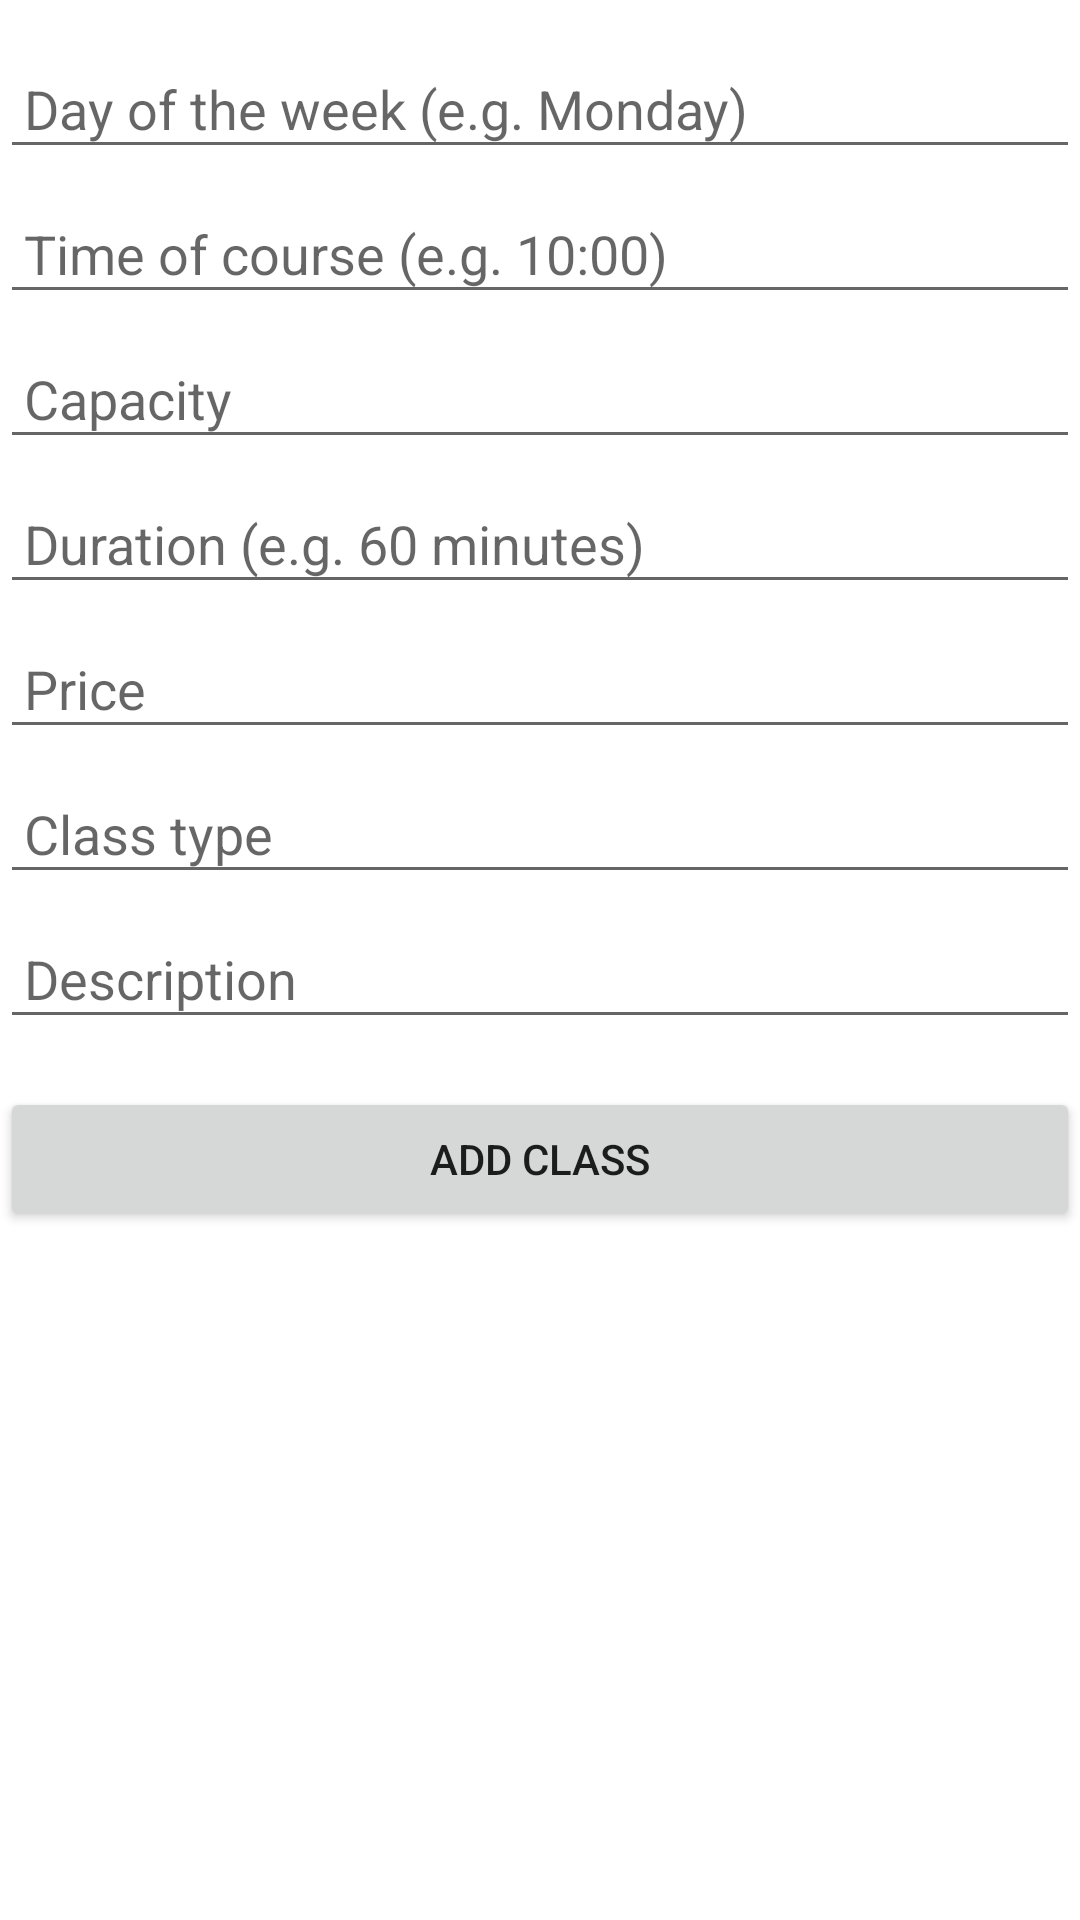

Reconstruct the res/layout file that produces this screen, plus the resources it refers to.
<!-- AndroidManifest.xml: application theme Theme.Yogaclassmanager -->
<!-- res/layout/activity_add_class.xml -->
<?xml version="1.0" encoding="utf-8"?>
<androidx.constraintlayout.widget.ConstraintLayout xmlns:android="http://schemas.android.com/apk/res/android"
    xmlns:app="http://schemas.android.com/apk/res-auto"
    xmlns:tools="http://schemas.android.com/tools"
    android:id="@+id/main"
    android:layout_width="match_parent"
    android:layout_height="match_parent"
    tools:context=".AddClassActivity">

    <EditText
        android:id="@+id/edit_day_of_week"
        android:layout_width="0dp"
        android:layout_height="wrap_content"
        android:hint="Day of the week (e.g. Monday)"
        app:layout_constraintTop_toTopOf="parent"
        app:layout_constraintStart_toStartOf="parent"
        app:layout_constraintEnd_toEndOf="parent"
        android:layout_marginTop="16dp"
        android:padding="8dp"/>

    <EditText
        android:id="@+id/edit_time"
        android:layout_width="0dp"
        android:layout_height="wrap_content"
        android:hint="Time of course (e.g. 10:00)"
        app:layout_constraintTop_toBottomOf="@id/edit_day_of_week"
        app:layout_constraintStart_toStartOf="parent"
        app:layout_constraintEnd_toEndOf="parent"
        android:layout_marginTop="8dp"
        android:padding="8dp"/>

    <EditText
        android:id="@+id/edit_capacity"
        android:layout_width="0dp"
        android:layout_height="wrap_content"
        android:hint="Capacity"
        app:layout_constraintTop_toBottomOf="@id/edit_time"
        app:layout_constraintStart_toStartOf="parent"
        app:layout_constraintEnd_toEndOf="parent"
        android:layout_marginTop="8dp"
        android:padding="8dp"/>

    <EditText
        android:id="@+id/edit_duration"
        android:layout_width="0dp"
        android:layout_height="wrap_content"
        android:hint="Duration (e.g. 60 minutes)"
        app:layout_constraintTop_toBottomOf="@id/edit_capacity"
        app:layout_constraintStart_toStartOf="parent"
        app:layout_constraintEnd_toEndOf="parent"
        android:layout_marginTop="8dp"
        android:padding="8dp"/>

    <EditText
        android:id="@+id/edit_price"
        android:layout_width="0dp"
        android:layout_height="wrap_content"
        android:hint="Price"
        app:layout_constraintTop_toBottomOf="@id/edit_duration"
        app:layout_constraintStart_toStartOf="parent"
        app:layout_constraintEnd_toEndOf="parent"
        android:layout_marginTop="8dp"
        android:padding="8dp"/>

    <EditText
        android:id="@+id/edit_type_of_class"
        android:layout_width="0dp"
        android:layout_height="wrap_content"
        android:hint="Class type"
        app:layout_constraintTop_toBottomOf="@id/edit_price"
        app:layout_constraintStart_toStartOf="parent"
        app:layout_constraintEnd_toEndOf="parent"
        android:layout_marginTop="8dp"
        android:padding="8dp"/>

    <EditText
        android:id="@+id/edit_description"
        android:layout_width="0dp"
        android:layout_height="wrap_content"
        android:hint="Description"
        app:layout_constraintTop_toBottomOf="@id/edit_type_of_class"
        app:layout_constraintStart_toStartOf="parent"
        app:layout_constraintEnd_toEndOf="parent"
        android:layout_marginTop="8dp"
        android:padding="8dp"/>

    <Button
        android:id="@+id/button_save_class"
        android:layout_width="0dp"
        android:layout_height="wrap_content"
        android:text="Add Class"
        app:layout_constraintTop_toBottomOf="@id/edit_description"
        app:layout_constraintStart_toStartOf="parent"
        app:layout_constraintEnd_toEndOf="parent"
        android:layout_marginTop="16dp" />

    <ListView
        android:id="@+id/list_classes"
        android:layout_width="0dp"
        android:layout_height="0dp"
        app:layout_constraintTop_toBottomOf="@id/button_save_class"
        app:layout_constraintBottom_toBottomOf="parent"
        app:layout_constraintStart_toStartOf="parent"
        app:layout_constraintEnd_toEndOf="parent"
        android:layout_marginTop="16dp" />

</androidx.constraintlayout.widget.ConstraintLayout>
<!-- resources referenced by this layout -->
<resources>
  <style name="Theme.Yogaclassmanager" parent="Theme.MaterialComponents.DayNight.DarkActionBar">
          
          <item name="colorPrimary">@color/purple_500</item>
          <item name="colorPrimaryVariant">@color/purple_700</item>
          <item name="colorOnPrimary">@color/white</item>
          
          <item name="colorSecondary">@color/teal_200</item>
          <item name="colorSecondaryVariant">@color/teal_700</item>
          <item name="colorOnSecondary">@color/black</item>
          
          <item name="android:statusBarColor">?attr/colorPrimaryVariant</item>
          
      </style>
  <!-- not gathered from this repository: default colours our renderer supplied (Android Studio template values) -->
  <color name="purple_500">#FF6200EE</color>
  <color name="purple_700">#FF3700B3</color>
  <color name="teal_200">#FF03DAC5</color>
  <color name="teal_700">#FF018786</color>
  <color name="black">#FF000000</color>
  <color name="white">#FFFFFFFF</color>
</resources>
